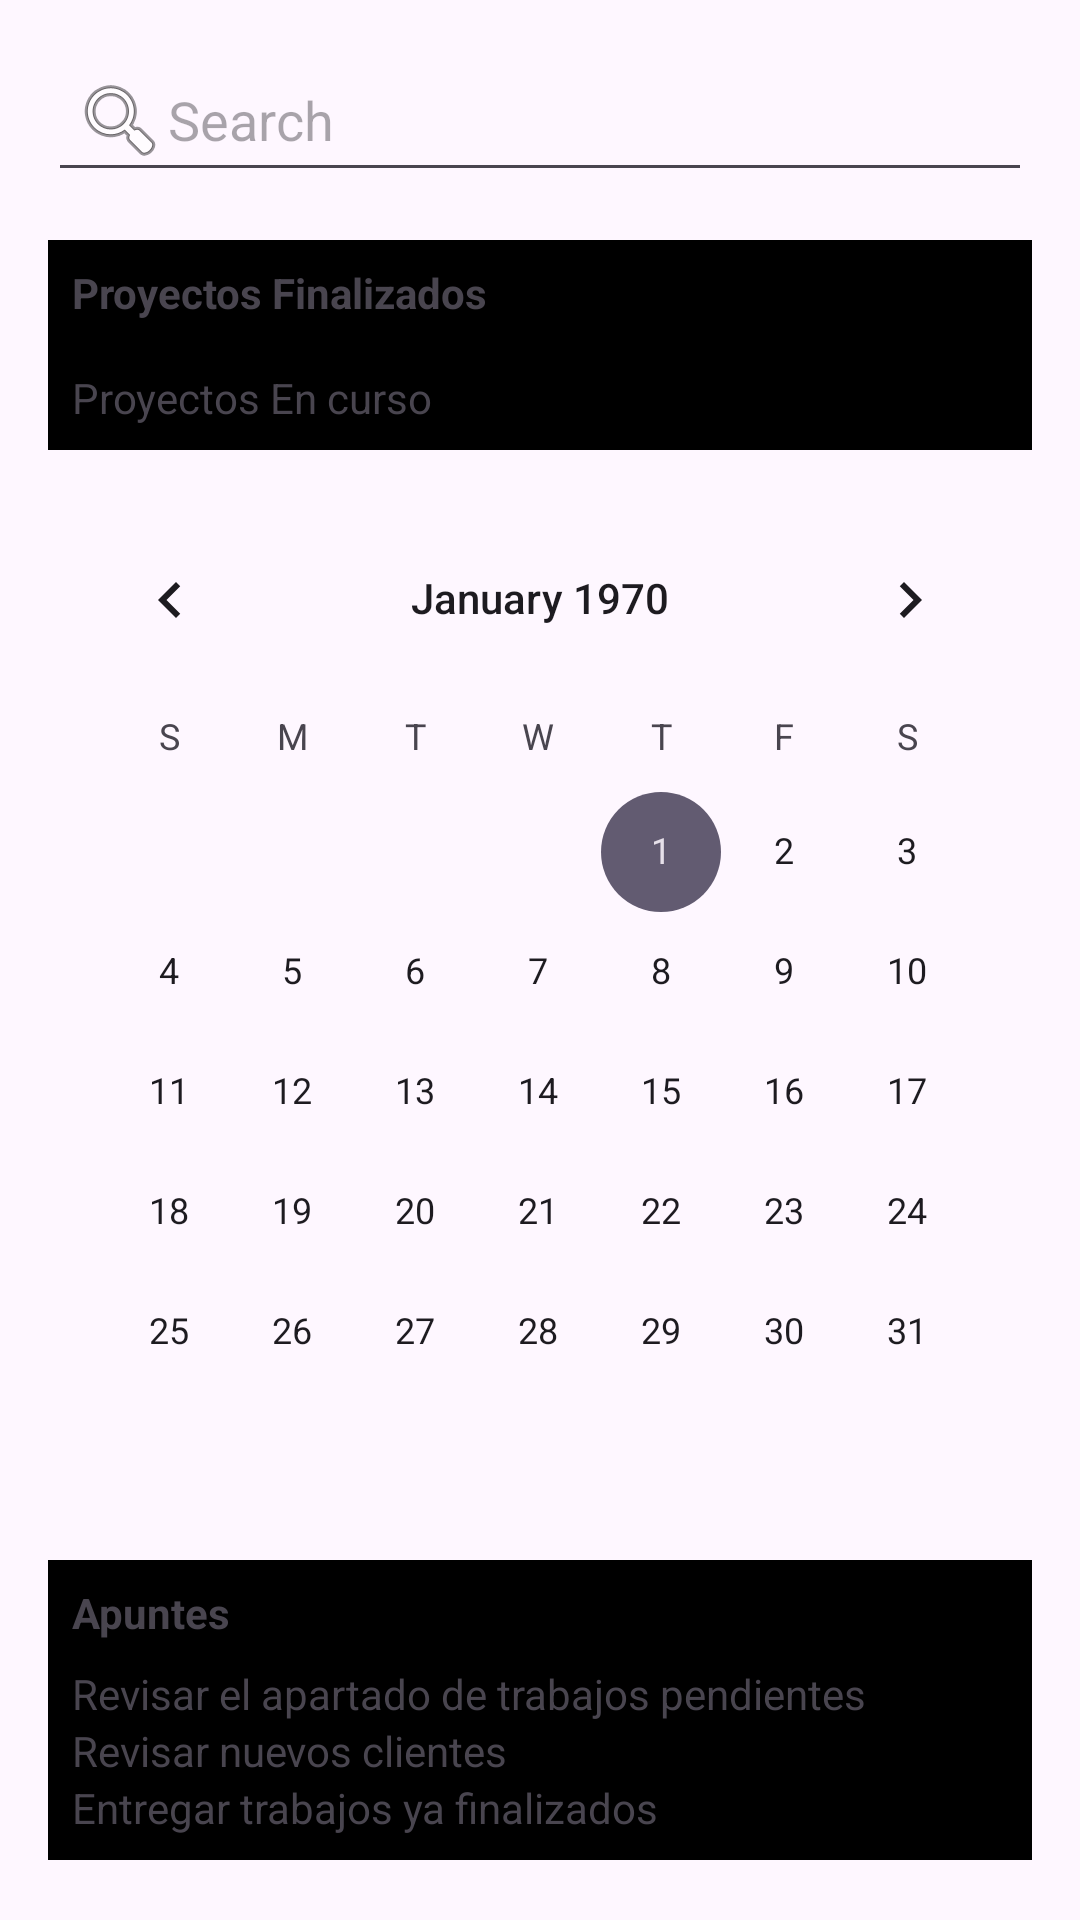

The Android layout XML behind this screen, and the referenced resources:
<!-- AndroidManifest.xml: application theme Theme.Apliacion -->
<!-- res/layout/activity_main.xml -->
<?xml version="1.0" encoding="utf-8"?>
<LinearLayout xmlns:android="http://schemas.android.com/apk/res/android"
    xmlns:tools="http://schemas.android.com/tools"
    android:layout_width="match_parent"
    android:layout_height="match_parent"
    android:orientation="vertical"
    android:padding="16dp"
    tools:context=".MainActivity">


    <EditText
        android:id="@+id/search_bar"
        android:layout_width="match_parent"
        android:layout_height="wrap_content"
        android:drawableStart="@android:drawable/ic_menu_search"
        android:hint="@string/search"
        android:padding="8dp" />

    <LinearLayout
        android:layout_width="match_parent"
        android:layout_height="wrap_content"
        android:layout_marginTop="16dp"
        android:orientation="vertical">

        <TextView
            android:layout_width="match_parent"
            android:layout_height="wrap_content"
            android:background="@color/black"
            android:padding="8dp"
            android:text="@string/proyectos_finalizados"
            android:textStyle="bold" />

        <TextView
            android:layout_width="match_parent"
            android:layout_height="wrap_content"
            android:background="@color/black"
            android:padding="8dp"
            android:text="@string/proyectos_en_curso" />
    </LinearLayout>


    <CalendarView
        android:id="@+id/calendarView"
        android:layout_width="match_parent"
        android:layout_height="wrap_content"
        android:layout_marginTop="16dp" />


    <LinearLayout
        android:layout_width="match_parent"
        android:layout_height="wrap_content"
        android:layout_marginTop="16dp"
        android:background="@color/black"
        android:orientation="vertical"
        android:padding="8dp">

        <TextView
            android:layout_width="wrap_content"
            android:layout_height="wrap_content"
            android:layout_marginBottom="8dp"
            android:text="@string/apuntes"
            android:textStyle="bold" />

        <TextView
            android:layout_width="match_parent"
            android:layout_height="wrap_content"
            android:text="@string/revisar_el_apartado_de_trabajos_pendientes" />

        <TextView
            android:layout_width="match_parent"
            android:layout_height="wrap_content"
            android:text="@string/revisar_nuevos_clientes" />

        <TextView
            android:layout_width="match_parent"
            android:layout_height="wrap_content"
            android:text="@string/entregar_trabajos_ya_finalizados" />
    </LinearLayout>
</LinearLayout>
<!-- resources referenced by this layout -->
<resources>
  <color name="black">#000000</color>
  <string name="apuntes">Apuntes</string>
  <string name="entregar_trabajos_ya_finalizados">Entregar trabajos ya finalizados</string>
  <string name="proyectos_en_curso">Proyectos En curso</string>
  <string name="proyectos_finalizados">Proyectos Finalizados</string>
  <string name="revisar_el_apartado_de_trabajos_pendientes">Revisar el apartado de trabajos pendientes</string>
  <string name="revisar_nuevos_clientes">Revisar nuevos clientes</string>
  <string name="search">Search</string>
  <style name="Theme.Apliacion" parent="Base.Theme.Apliacion" />
  <style name="Base.Theme.Apliacion" parent="Theme.Material3.DayNight.NoActionBar">
          
          
      </style>
</resources>
